Run: headless pygame with SDL's dummy video driver; simulated clock (each Clock.tick advances the game by its frame time, no real sleeping); random seed 0; keys injected as events and as key.get_pressed() state; no mouse input.
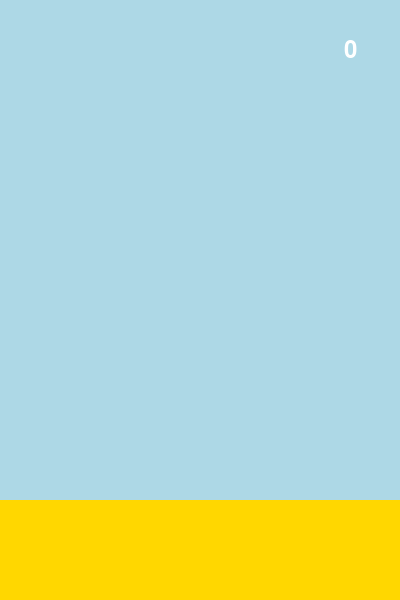
Frame 1 of 4 · flips 1–60 · no input
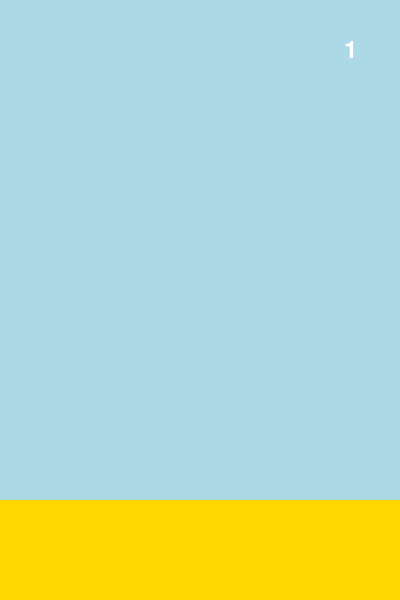
Frame 2 of 4 · flips 61–180 · tapped SPACE, RETURN · held RIGHT (→), D
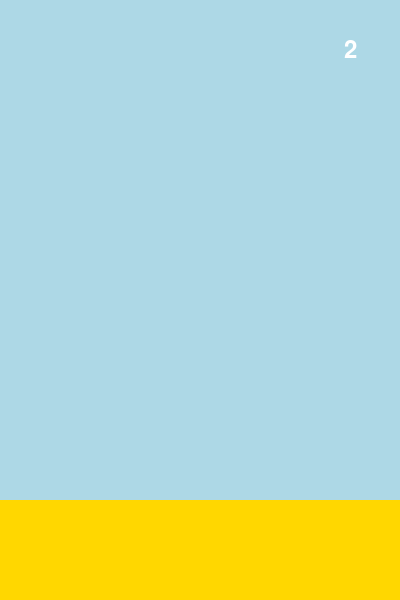
Frame 3 of 4 · flips 181–300 · held DOWN (↓), S
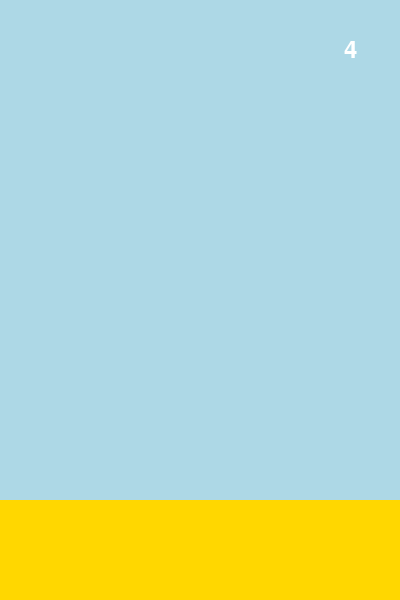
Frame 4 of 4 · flips 301–420 · held LEFT (←), A, UP (↑), W

The pygame program that drew these frames:

import pygame
import random

# Initialize Pygame
pygame.init()

# Constants
SCREEN_WIDTH = 400
SCREEN_HEIGHT = 600
FPS = 30

# Colors
LIGHT_BLUE = (173, 216, 230)
DARK_COLORS = [(0, 0, 0), (50, 50, 50), (100, 100, 100)]
LAND_COLORS = [(85, 65, 40), (255, 215, 0)]
PIPE_COLORS = [(0, 100, 0), (139, 69, 19), (105, 105, 105)]

# Game variables
gravity = 0.5
bird_movement = 0
game_active = True
score = 0
high_score = 0

# Screen setup
screen = pygame.display.set_mode((SCREEN_WIDTH, SCREEN_HEIGHT))
pygame.display.set_caption("Flappy Bird")
clock = pygame.time.Clock()

# Background
background_color = LIGHT_BLUE

# Land
land_y_pos = SCREEN_HEIGHT - 100
land_color = random.choice(LAND_COLORS)

# Bird
bird_shape = random.choice(['square', 'circle', 'triangle'])
bird_color = random.choice(DARK_COLORS)
bird_x_pos = 50
bird_y_pos = SCREEN_HEIGHT // 2

def draw_bird():
    if bird_shape == 'square':
        pygame.draw.rect(screen, bird_color, (bird_x_pos, bird_y_pos, 50, 50))
    elif bird_shape == 'circle':
        pygame.draw.circle(screen, bird_color, (bird_x_pos + 25, bird_y_pos + 25), 25)
    elif bird_shape == 'triangle':
        pygame.draw.polygon(screen, bird_color, [(bird_x_pos, bird_y_pos + 25), (bird_x_pos + 25, bird_y_pos), (bird_x_pos + 50, bird_y_pos + 25)])

# Pipes
pipe_list = []
SPAWNPIPE = pygame.USEREVENT
pygame.time.set_timer(SPAWNPIPE, 1200)
pipe_height = [200, 300, 400]

def create_pipe():
    pipe_color = random.choice(PIPE_COLORS)
    random_pipe_pos = random.choice(pipe_height)
    bottom_pipe = pygame.Rect(SCREEN_WIDTH, random_pipe_pos, 70, SCREEN_HEIGHT - random_pipe_pos)
    top_pipe = pygame.Rect(SCREEN_WIDTH, 0, 70, SCREEN_HEIGHT - random_pipe_pos - 150)
    return bottom_pipe, top_pipe

def move_pipes(pipes):
    for pipe in pipes:
        pipe.centerx -= 5
    return pipes

def draw_pipes(pipes):
    for pipe in pipes:
        if pipe.bottom >= SCREEN_HEIGHT:
            pygame.draw.rect(screen, pipe_color, pipe)
        else:
            flip_pipe = pygame.transform.flip(pipe, False, True)
            screen.blit(flip_pipe, pipe)

# Score
font = pygame.font.Font(None, 36)

def show_score(score):
    score_surface = font.render(str(score), True, (255, 255, 255))
    score_rect = score_surface.get_rect(center=(SCREEN_WIDTH - 50, 50))
    screen.blit(score_surface, score_rect)

def update_score(score, high_score):
    if score > high_score:
        high_score = score
    return high_score

# Game loop
while True:
    for event in pygame.event.get():
        if event.type == pygame.QUIT:
            pygame.quit()
            quit()
        if event.type == pygame.KEYDOWN:
            if event.key == pygame.K_SPACE and game_active:
                bird_movement = 0
                bird_movement -= 10
            if event.key == pygame.K_SPACE and not game_active:
                game_active = True
                pipe_list.clear()
                bird_y_pos = SCREEN_HEIGHT // 2
                bird_movement = 0
                score = 0
            if event.key == pygame.K_q or event.key == pygame.K_ESCAPE:
                pygame.quit()
                quit()
        if event.type == SPAWNPIPE:
            pipe_list.extend(create_pipe())

    screen.fill(background_color)

    if game_active:
        # Bird
        bird_movement += gravity
        bird_y_pos += bird_movement
        draw_bird()

        # Pipes
        pipe_list = move_pipes(pipe_list)
        draw_pipes(pipe_list)

        # Score
        score += 0.01
        show_score(int(score))

        # Collision
        for pipe in pipe_list:
            if bird_x_pos + 50 > pipe.left and bird_x_pos < pipe.right:
                if bird_y_pos < pipe.top or bird_y_pos + 50 > pipe.bottom:
                    game_active = False
                    high_score = update_score(int(score), high_score)
    else:
        game_over_surface = font.render("Game Over", True, (255, 255, 255))
        game_over_rect = game_over_surface.get_rect(center=(SCREEN_WIDTH // 2, SCREEN_HEIGHT // 2))
        screen.blit(game_over_surface, game_over_rect)

        high_score_surface = font.render(f"High Score: {high_score}", True, (255, 255, 255))
        high_score_rect = high_score_surface.get_rect(center=(SCREEN_WIDTH // 2, SCREEN_HEIGHT // 2 + 50))
        screen.blit(high_score_surface, high_score_rect)

    # Land
    pygame.draw.rect(screen, land_color, (0, land_y_pos, SCREEN_WIDTH, 100))

    pygame.display.update()
    clock.tick(FPS)
